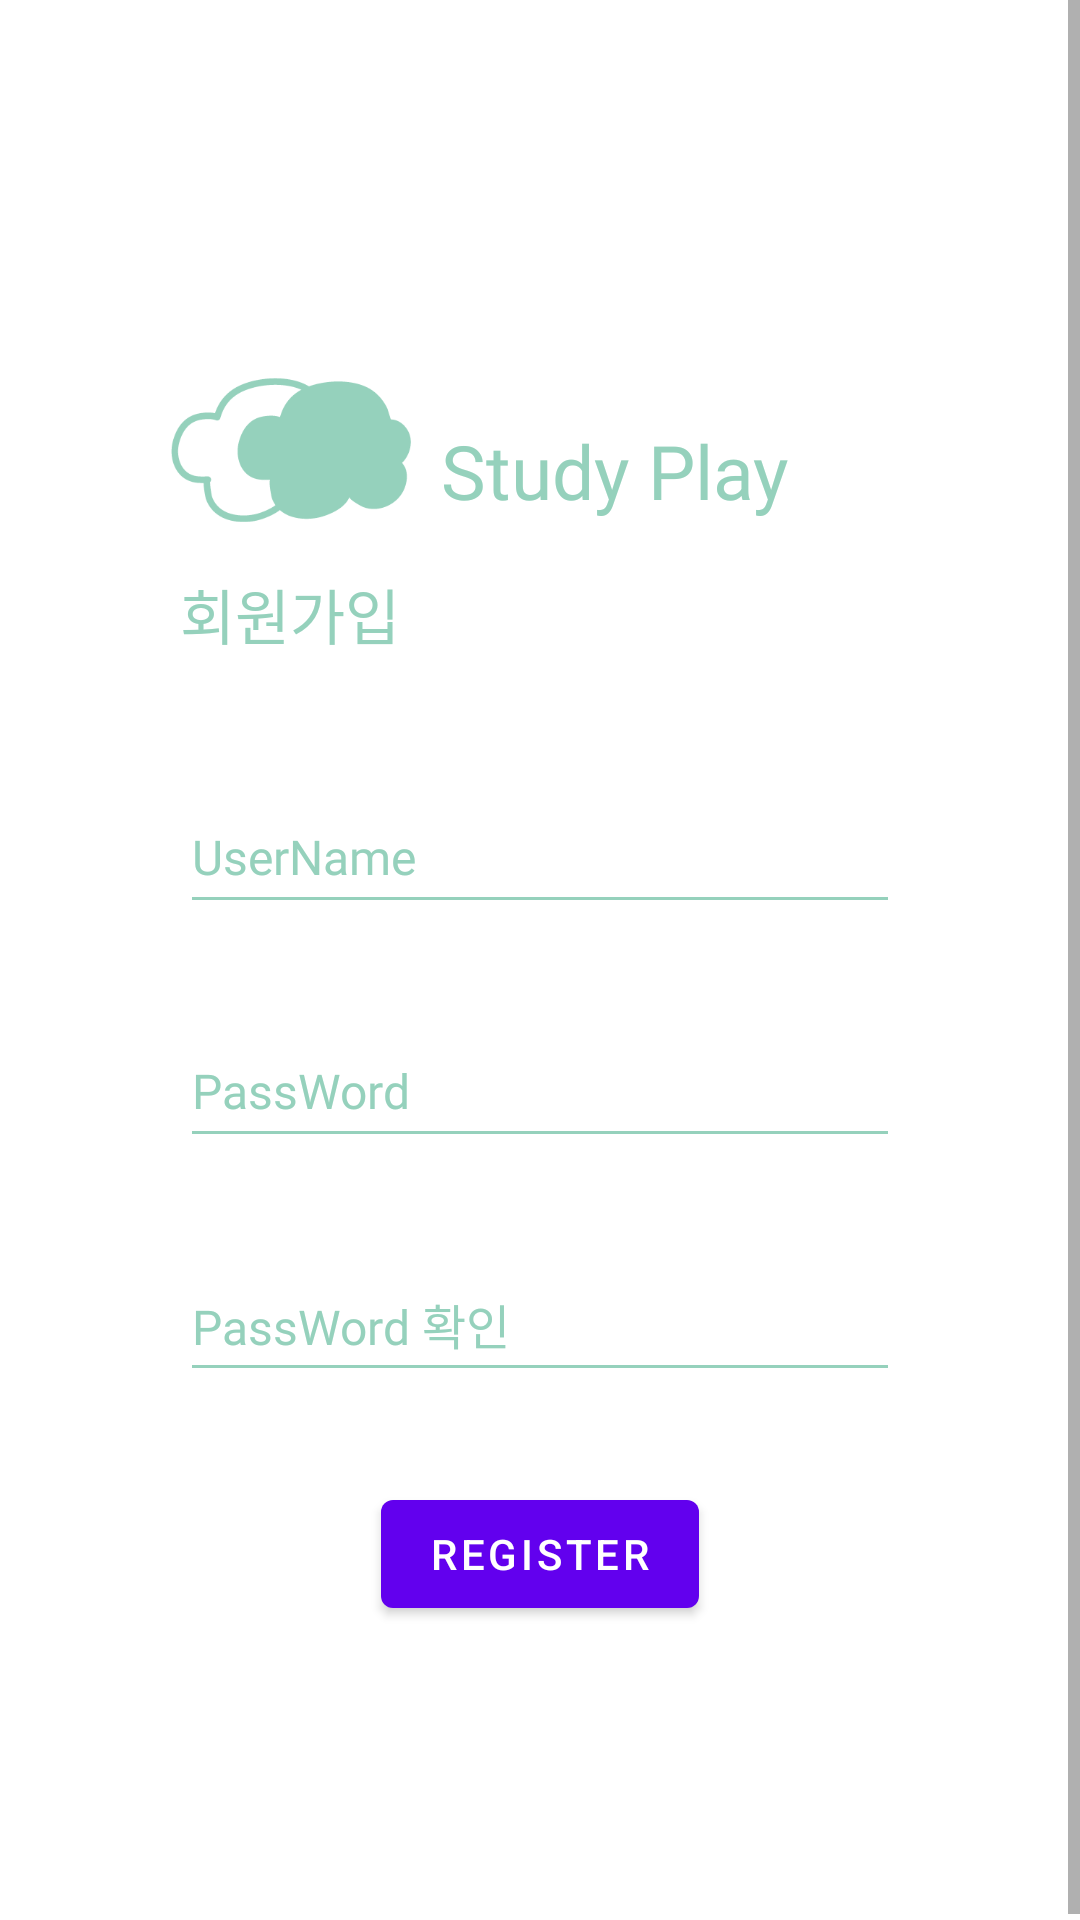

This screen was rendered from an Android layout file. Write that file and the resources it references.
<!-- AndroidManifest.xml: fallback theme Theme.MaterialComponents.DayNight.NoActionBar -->
<!-- res/layout/fragment_register.xml -->
<?xml version="1.0" encoding="utf-8"?>
<androidx.constraintlayout.widget.ConstraintLayout xmlns:android="http://schemas.android.com/apk/res/android"
    xmlns:app="http://schemas.android.com/apk/res-auto"
    xmlns:tools="http://schemas.android.com/tools"
    android:layout_width="match_parent"
    android:layout_height="match_parent"
    tools:context=".fragments.login.LoginFragment">

    <ScrollView
        android:layout_width="match_parent"
        android:layout_height="match_parent"
        app:layout_constraintBottom_toBottomOf="parent"
        app:layout_constraintEnd_toEndOf="parent"
        app:layout_constraintHorizontal_bias="0.0"
        app:layout_constraintStart_toStartOf="parent"
        app:layout_constraintTop_toTopOf="parent"
        app:layout_constraintVertical_bias="0.0"
        tools:ignore="SpeakableTextPresentCheck">

        <androidx.constraintlayout.widget.ConstraintLayout
            android:layout_width="match_parent"
            android:layout_height="wrap_content">

            <EditText
                android:id="@+id/register_password_Text"
                android:layout_width="0dp"
                android:layout_height="wrap_content"
                android:layout_marginStart="60dp"
                android:layout_marginTop="30dp"
                android:layout_marginEnd="60dp"
                android:backgroundTint="@color/up_timer_green"
                android:ems="10"
                android:fontFamily="@font/fontg3"
                android:hint="PassWord"
                android:inputType="textPassword"
                android:minHeight="48dp"
                android:textColorHint="@color/up_timer_green"
                android:textSize="16sp"
                app:layout_constraintEnd_toEndOf="parent"
                app:layout_constraintStart_toStartOf="parent"
                app:layout_constraintTop_toBottomOf="@+id/register_nameText" />

            <EditText
                android:id="@+id/register_password_verify_Text"
                android:layout_width="0dp"
                android:layout_height="wrap_content"
                android:layout_marginStart="60dp"
                android:layout_marginTop="30dp"
                android:layout_marginEnd="60dp"
                android:backgroundTint="@color/up_timer_green"
                android:ems="10"
                android:fontFamily="@font/fontg3"
                android:hint="PassWord 확인"
                android:minHeight="48dp"
                android:textColorHint="@color/up_timer_green"
                android:textSize="16sp"
                app:layout_constraintEnd_toEndOf="parent"
                app:layout_constraintStart_toStartOf="parent"
                app:layout_constraintTop_toBottomOf="@+id/register_password_Text" />

            <EditText
                android:id="@+id/register_nameText"
                android:layout_width="0dp"
                android:layout_height="wrap_content"
                android:layout_marginStart="60dp"
                android:layout_marginTop="10dp"
                android:layout_marginEnd="60dp"
                android:backgroundTint="@color/up_timer_green"
                android:ems="10"
                android:fontFamily="@font/fontg3"
                android:hint="UserName"
                android:inputType="textPersonName"
                android:minHeight="48dp"
                android:textColorHint="@color/up_timer_green"
                android:textSize="16sp"
                app:layout_constraintEnd_toEndOf="parent"
                app:layout_constraintStart_toStartOf="parent"
                app:layout_constraintTop_toBottomOf="@+id/imageView5" />

            <Button
                android:id="@+id/register_button"
                android:layout_width="wrap_content"
                android:layout_height="wrap_content"
                android:layout_marginTop="30dp"
                android:layout_marginBottom="100dp"
                android:text="REGISTER"
                app:layout_constraintBottom_toBottomOf="parent"
                app:layout_constraintEnd_toEndOf="parent"
                app:layout_constraintStart_toStartOf="parent"
                app:layout_constraintTop_toBottomOf="@+id/register_password_verify_Text" />

            <ImageView
                android:id="@+id/imageView5"
                android:layout_width="80dp"
                android:layout_height="wrap_content"
                android:layout_marginStart="60dp"
                android:layout_marginTop="50dp"
                android:src="@drawable/main_cloud"
                app:layout_constraintEnd_toStartOf="@+id/textView4"
                app:layout_constraintHorizontal_bias="0.5"
                app:layout_constraintStart_toStartOf="parent"
                app:layout_constraintTop_toTopOf="parent" />

            <TextView
                android:id="@+id/textView4"
                android:layout_width="wrap_content"
                android:layout_height="wrap_content"
                android:layout_marginStart="10dp"
                android:layout_marginTop="140dp"
                android:layout_marginEnd="100dp"
                android:fontFamily="@font/fontg3"
                android:text="Study Play"
                android:textColor="@color/up_timer_green"
                android:textSize="25sp"
                app:layout_constraintEnd_toEndOf="parent"
                app:layout_constraintHorizontal_bias="0.5"
                app:layout_constraintStart_toEndOf="@+id/imageView5"
                app:layout_constraintTop_toTopOf="parent" />

            <TextView
                android:id="@+id/textView5"
                android:layout_width="wrap_content"
                android:layout_height="wrap_content"
                android:layout_marginStart="60dp"
                android:layout_marginTop="140dp"
                android:fontFamily="@font/fontg3"
                android:text="회원가입"
                android:textColor="@color/up_timer_green"
                android:textSize="20sp"
                app:layout_constraintStart_toStartOf="parent"
                app:layout_constraintTop_toTopOf="@+id/imageView5" />
        </androidx.constraintlayout.widget.ConstraintLayout>
    </ScrollView>

</androidx.constraintlayout.widget.ConstraintLayout>
<!-- resources referenced by this layout -->
<resources>
  <color name="up_timer_green">#95D1BC</color>
  <!-- drawable main_cloud: png bitmap (drawable, 6503 bytes) -->
</resources>
